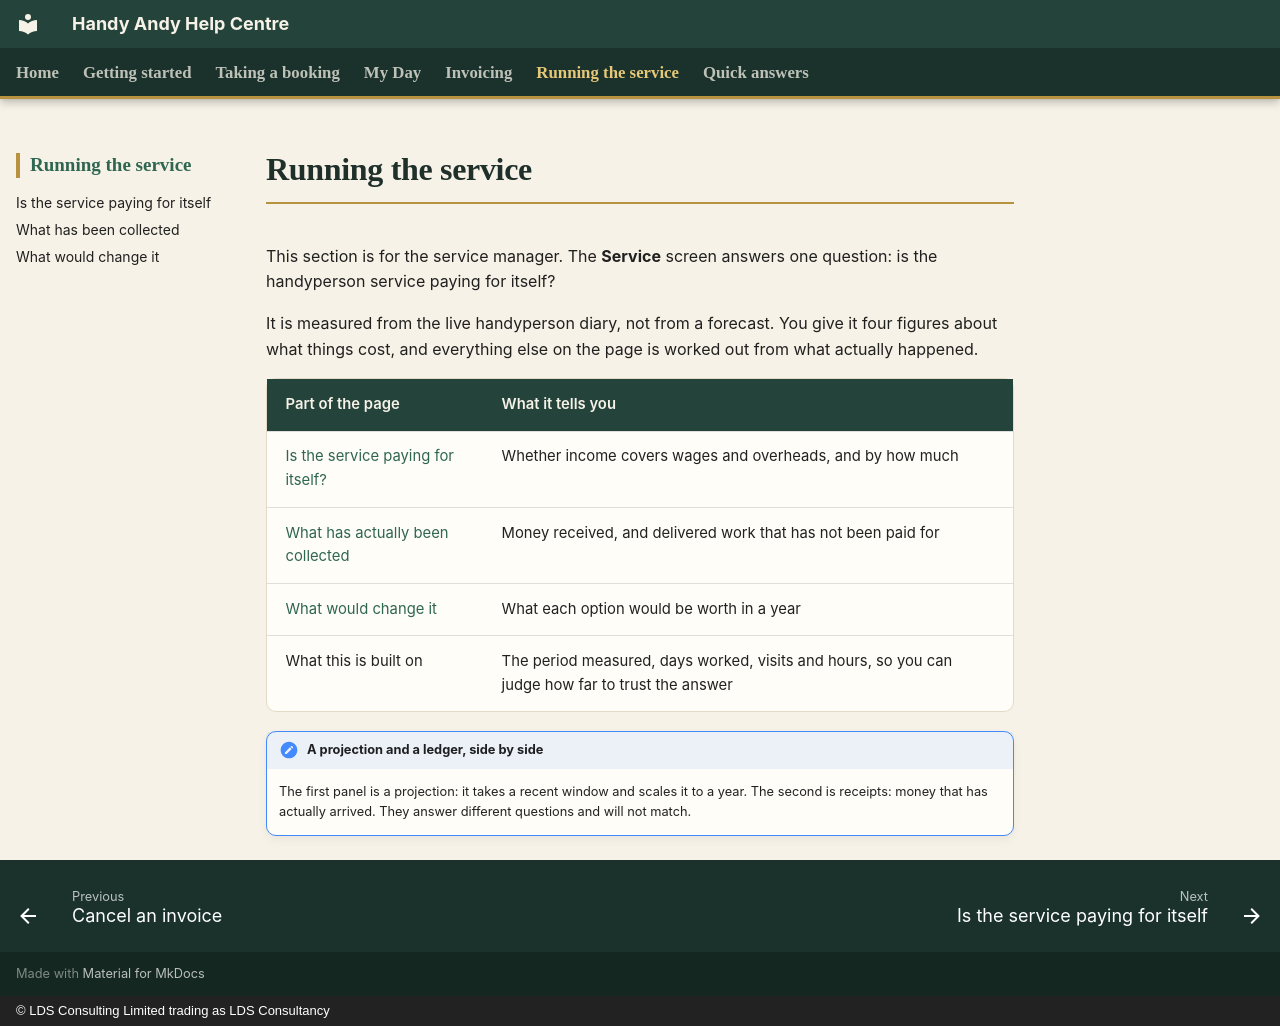

repository: CFLLDS/handyandy-help · page: service/index.html · generator: mkdocs · copyright: © LDS Consulting Limited trading as LDS Consultancy

# Running the service

This section is for the service manager. The **Service** screen answers one question: is the handyperson service paying for itself?

It is measured from the live handyperson diary, not from a forecast. You give it four figures about what things cost, and everything else on the page is worked out from what actually happened.

| Part of the page | What it tells you |
|---|---|
| [Is the service paying for itself?](paying-for-itself.md) | Whether income covers wages and overheads, and by how much |
| [What has actually been collected](collected.md) | Money received, and delivered work that has not been paid for |
| [What would change it](what-would-change-it.md) | What each option would be worth in a year |
| What this is built on | The period measured, days worked, visits and hours, so you can judge how far to trust the answer |

!!! note "A projection and a ledger, side by side"
    The first panel is a projection: it takes a recent window and scales it to a year. The second is receipts: money that has actually arrived. They answer different questions and will not match.
